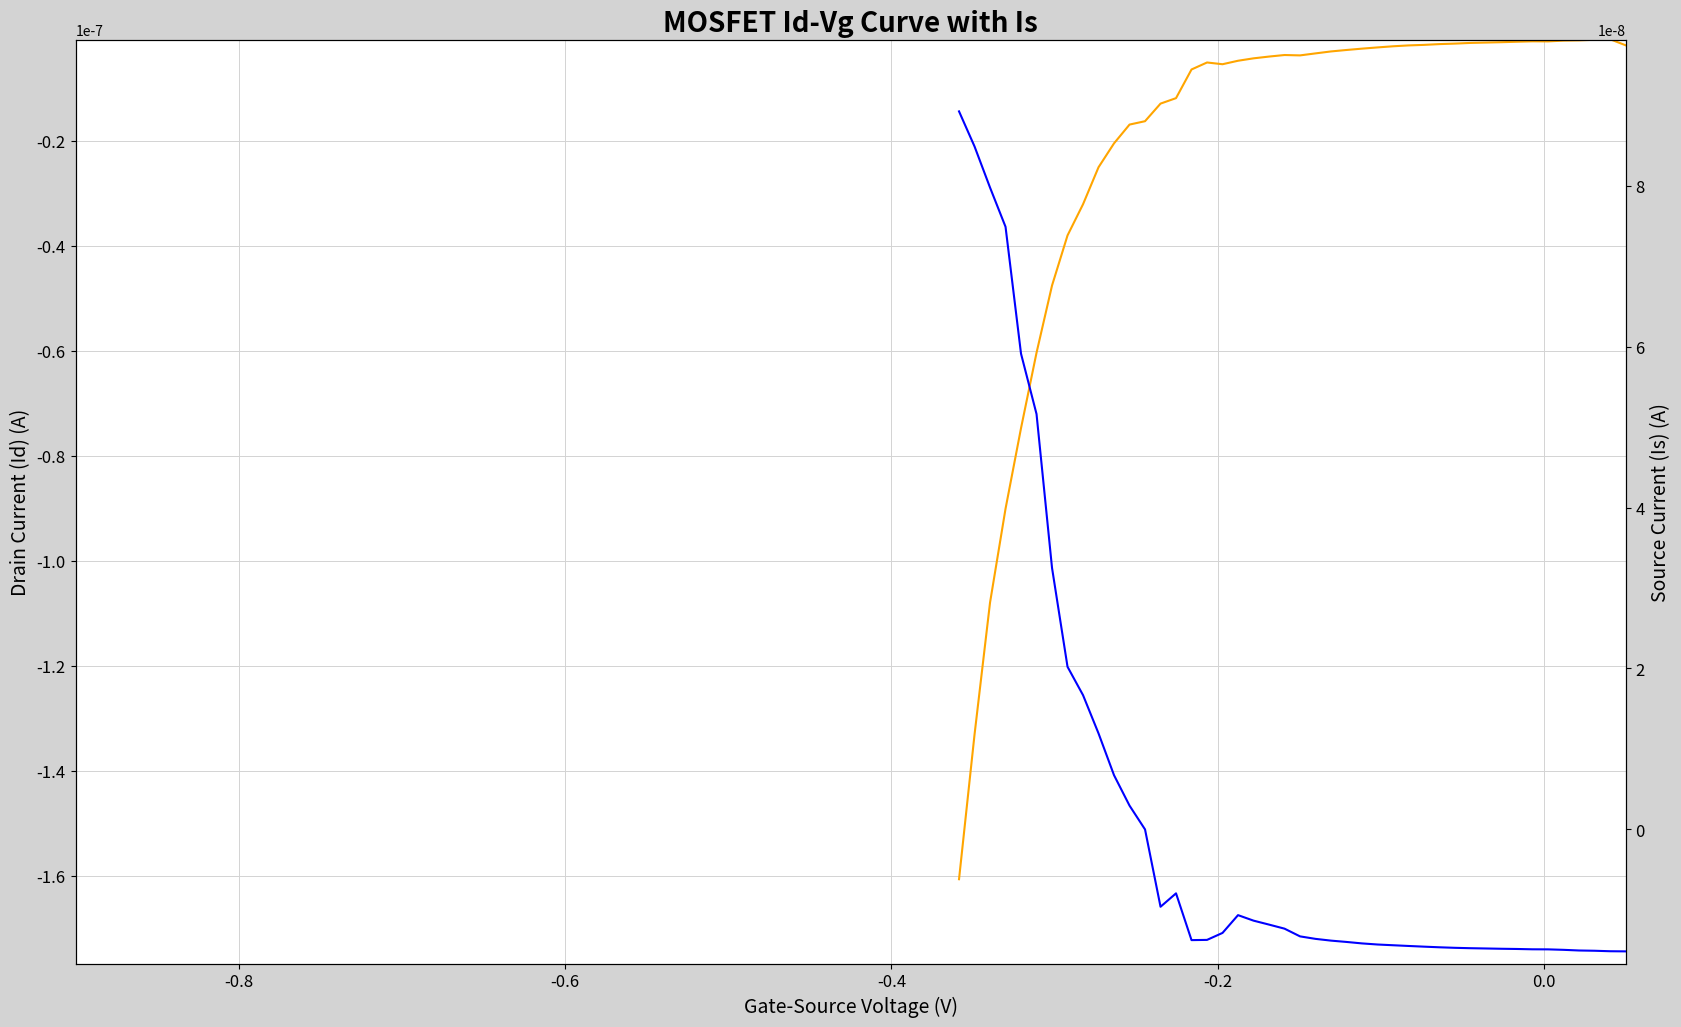

This figure's Python source:
import numpy as np
import matplotlib.pyplot as plt

# 提供的 Vg 和 Id 数据
Vg_values = [
    0.05, 0.0405, 0.031, 0.0215, 0.012, 0.0025, -0.007, -0.0165, -0.026, -0.0355,
    -0.045, -0.0545, -0.064, -0.0735, -0.083, -0.0925, -0.102, -0.1115, -0.121,
    -0.1305, -0.14, -0.1495, -0.159, -0.1685, -0.178, -0.1875, -0.197, -0.2065,
    -0.216, -0.2255, -0.235, -0.2445, -0.254, -0.2635, -0.273, -0.2825, -0.292,
    -0.3015, -0.311, -0.3205, -0.33, -0.3395, -0.349, -0.3585, -0.368, -0.3775,
    -0.387, -0.3965, -0.406, -0.4155, -0.425, -0.4345, -0.444, -0.4535, -0.463,
    -0.4725, -0.482, -0.4915, -0.501, -0.5105, -0.52, -0.5295, -0.539, -0.5485,
    -0.558, -0.5675, -0.577, -0.5865, -0.596, -0.6055, -0.615, -0.6245, -0.634,
    -0.6435, -0.653, -0.6625, -0.672, -0.6815, -0.691, -0.7005, -0.71, -0.7195,
    -0.729, -0.7385, -0.748, -0.7575, -0.767, -0.7765, -0.786, -0.7955, -0.805,
    -0.8145, -0.824, -0.8335, -0.843, -0.8525, -0.862, -0.8715, -0.881, -0.8905,
    -0.9
]

Id_values = [
    -1.819E-09, -6.712E-10, -7.809E-10, -8.923E-10, -9.386E-10, -1.0867E-09,
    -1.0703E-09, -1.1523E-09, -1.2389E-09, -1.3084E-09, -1.3783E-09, -1.5069E-09,
    -1.6012E-09, -1.7497E-09, -1.8521E-09, -2.0174E-09, -2.2338E-09, -2.4663E-09,
    -2.7222E-09, -2.9979E-09, -3.3712E-09, -3.7533E-09, -3.6819E-09, -3.9759E-09,
    -4.3136E-09, -4.7729E-09, -5.4352E-09, -5.1032E-09, -6.4342E-09, -1.18938E-08,
    -1.29368E-08, -1.6287599999999998E-08, -1.6929399999999997E-08, -2.0505799999999998E-08,
    -2.5056999999999997E-08, -3.2106599999999996E-08, -3.8043E-08, -4.7582599999999995E-08,
    -6.0388799999999988E-08, -7.47432E-08, -9.0103599999999989E-08, -1.0798099999999999E-07,
    -1.3312E-07, -1.6065999999999998E-07, -1.9996E-07, -2.4698E-07, -2.9928E-07,
    -3.657E-07, -4.5198E-07, -5.5462E-07, -6.7648E-07, -8.3074E-07, -1.02242E-06,
    -1.2527E-06, -1.5418000000000002E-06, -1.8894000000000003E-06, -2.3178E-06,
    -2.8519E-06, -3.5053000000000006E-06, -4.3144000000000006E-06, -5.2986E-06,
    -6.5095000000000009E-06, -8.0143E-06, -9.8526000000000012E-06, -1.2106E-05,
    -1.4900000000000001E-05, -1.8316000000000002E-05, -2.2524E-05, -2.7726000000000002E-05,
    -3.4076000000000004E-05, -4.186E-05, -5.153E-05, -6.3300000000000007E-05,
    -7.7848E-05, -9.5596E-05, -0.00011732, -0.00014414, -0.00017674, -0.00021654,
    -0.00026546, -0.0003248, -0.00039688, -0.00048538, -0.00059174, -0.00072042,
    -0.00087708, -0.00106382, -0.0012896, -0.0015578, -0.0018772, -0.0022588,
    -0.0027056, -0.0032312, -0.0038492, -0.0045602, -0.0053816, -0.0063322,
    -0.0074006, -0.008611, -0.0099772, -0.0114772
]

# 提供的 Is 数据
Is_values = [
    -1.51512E-08, -1.51338E-08, -1.50742E-08, -1.50414E-08, -1.496E-08, -1.49022E-08,
    -1.48936E-08, -1.4854E-08, -1.48276E-08, -1.47918E-08, -1.47574E-08, -1.47102E-08,
    -1.46444E-08, -1.45654E-08, -1.44792E-08, -1.43894E-08, -1.4298E-08, -1.41622E-08,
    -1.398E-08, -1.38162E-08, -1.35982E-08, -1.32878E-08, -1.23288E-08, -1.18246E-08,
    -1.13326E-08, -1.06488E-08, -1.28584E-08, -1.37246E-08, -1.37528E-08, -7.9406E-09,
    -9.6076E-09, 2.3E-12, 2.9604E-09, 6.7385E-09, 1.19346E-08, 1.66886E-08, 2.02116E-08,
    3.24967E-08, 5.1616E-08, 5.9112E-08, 7.4886E-08, 7.9761E-08, 8.4871E-08, 8.9226E-08
]

# 设置图形窗口
fig, ax = plt.subplots(figsize=(20, 12), facecolor='lightgray')  # 背景色为浅灰色
ax.set_title("MOSFET Id-Vg Curve with Is", fontsize=20, fontweight='bold')
ax.set_xlabel("Gate-Source Voltage (V)", fontsize=14)
ax.set_ylabel("Drain Current (Id) (A)", fontsize=14)

# 创建右侧y轴
ax2 = ax.twinx()
ax2.set_ylabel("Source Current (Is) (A)", fontsize=14)

# 设置网格和坐标轴样式
ax.grid(True, which='both', axis='both', color='lightgray', linestyle='-', linewidth=0.7)  # 密集网格
ax.set_facecolor('white')  # 背景为白色
ax.tick_params(axis='both', which='major', labelsize=12)
ax2.tick_params(axis='both', which='major', labelsize=12)

# 初始化数据
x_data = []
y_data_id = []  # 用于Id数据
y_data_is = []  # 用于Is数据

# 初始化图形线条，颜色改为橘色和绿色
line_id, = ax.plot([], [], linestyle='-', color='orange', linewidth=1.5)  # Id的橘色线条
line_is, = ax2.plot([], [], linestyle='-', color='blue', linewidth=1.5)  # Is的绿色线条

# 启动交互式绘图
plt.ion()

# 模拟实时数据更新并绘图
def simulate_measurement():
    for i, (Vg, Id, Is) in enumerate(zip(Vg_values, Id_values, Is_values)):
        # 更新数据
        x_data.append(Vg)
        y_data_id.append(Id)
        y_data_is.append(Is)

        # 更新图形数据
        line_id.set_data(x_data, y_data_id)  # 更新Id线
        line_is.set_data(x_data, y_data_is)  # 更新Is线

        # 动态调整X轴和Y轴范围
        ax.set_xlim(min(Vg_values), max(Vg_values))  # 保证X轴显示整个范围
        ax.set_ylim(min(y_data_id) * 1.1, max(y_data_id) * 1.1)  # 动态调整左侧y轴范围
        ax2.set_ylim(min(y_data_is) * 1.1, max(y_data_is) * 1.1)  # 动态调整右侧y轴范围

        # 刷新图形
        plt.draw()
        plt.pause(0.1)

simulate_measurement()

# 关闭交互模式
plt.ioff()
plt.show()